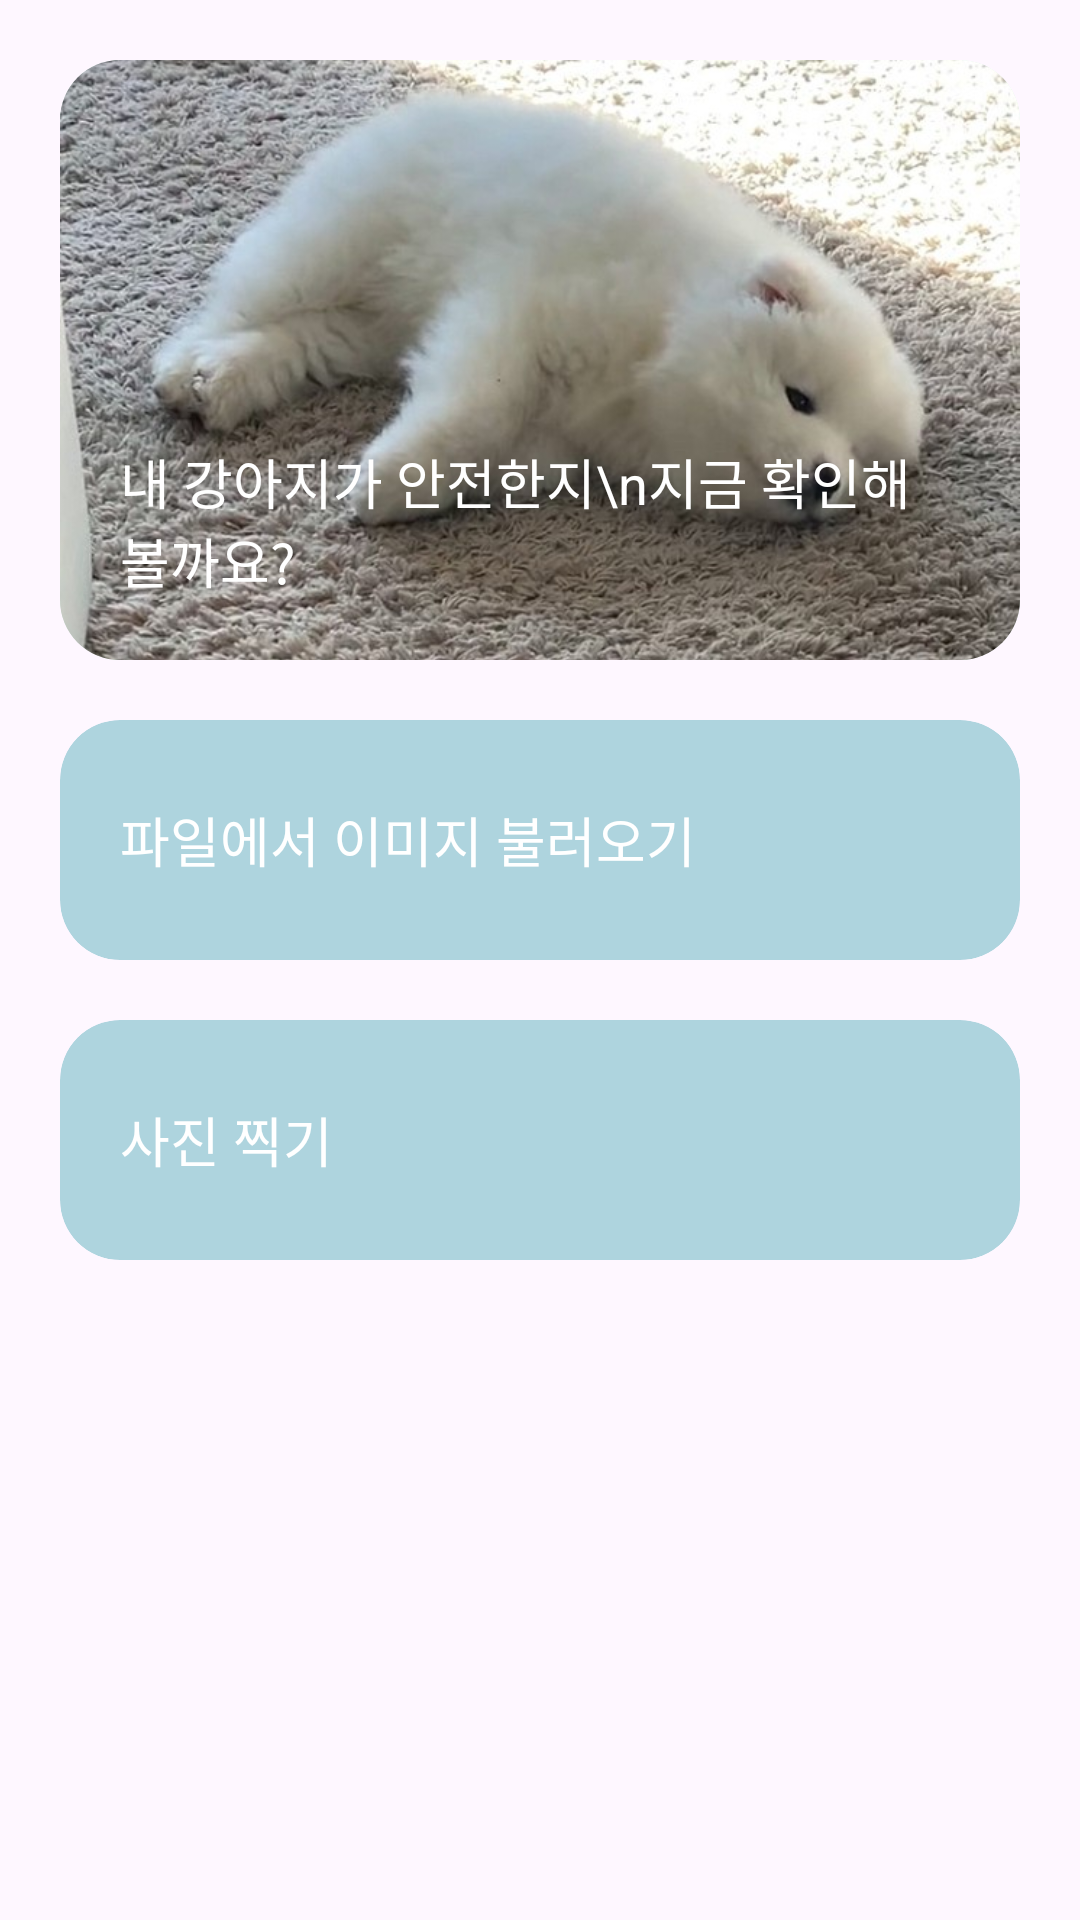

This screen was rendered from an Android layout file. Write that file and the resources it references.
<!-- AndroidManifest.xml: application theme Theme.AiPawnters -->
<!-- res/layout/fragment_main.xml -->
<?xml version="1.0" encoding="utf-8"?>
<LinearLayout xmlns:android="http://schemas.android.com/apk/res/android"
    xmlns:app="http://schemas.android.com/apk/res-auto"
    xmlns:tools="http://schemas.android.com/tools"
    android:layout_width="match_parent"
    android:layout_height="match_parent"
    android:orientation="vertical"
    tools:context=".MainFragment">

    <androidx.cardview.widget.CardView
        android:layout_width="match_parent"
        android:layout_height="200dp"
        android:layout_marginLeft="20dp"
        android:layout_marginRight="20dp"
        android:layout_marginBottom="0dp"
        android:layout_marginTop="20dp"
        app:cardBackgroundColor="#CEEFDD"
        app:cardCornerRadius="20dp"
        app:cardElevation="0dp">

        <ImageView
            android:id="@+id/imageView"
            android:layout_width="wrap_content"
            android:layout_height="wrap_content"
            android:src="@drawable/dog_background"
            android:scaleType="centerCrop"/>

        <TextView
            android:id="@+id/textview_main"
            android:layout_width="match_parent"
            android:layout_height="match_parent"
            android:layout_margin="20dp"
            android:gravity="bottom"
            android:text="내 강아지가 안전한지\n지금 확인해볼까요?"
            android:textColor="#ffffff"
            android:textSize="18sp" />

    </androidx.cardview.widget.CardView>

    <androidx.cardview.widget.CardView
        android:id="@+id/main_imageload"
        android:layout_width="match_parent"
        android:layout_height="80dp"
        android:layout_marginLeft="20dp"
        android:layout_marginRight="20dp"
        android:layout_marginBottom="0dp"
        android:layout_marginTop="20dp"
        android:foreground="?attr/selectableItemBackground"
        android:clickable="true"
        app:cardBackgroundColor="@color/primary_color"
        app:cardCornerRadius="20dp"
        app:cardElevation="0dp">

        <TextView
            android:layout_width="match_parent"
            android:layout_height="match_parent"
            android:layout_margin="20dp"
            android:gravity="center|start"
            android:text="파일에서 이미지 불러오기"
            android:textColor="#ffffff"
            android:textSize="18sp" />

    </androidx.cardview.widget.CardView>

    <androidx.cardview.widget.CardView
        android:id="@+id/main_camera"
        android:layout_width="match_parent"
        android:layout_height="80dp"
        android:layout_marginLeft="20dp"
        android:layout_marginRight="20dp"
        android:layout_marginBottom="0dp"
        android:layout_marginTop="20dp"
        android:foreground="?attr/selectableItemBackground"
        android:clickable="true"
        app:cardBackgroundColor="@color/primary_color"
        app:cardCornerRadius="20dp"
        app:cardElevation="0dp">

        <TextView
            android:layout_width="match_parent"
            android:layout_height="match_parent"
            android:layout_margin="20dp"
            android:gravity="center|start"
            android:text="사진 찍기"
            android:textColor="#ffffff"
            android:textSize="18sp" />

    </androidx.cardview.widget.CardView>

</LinearLayout>
<!-- resources referenced by this layout -->
<resources>
  <color name="primary_color">#AED4DE</color>
  <!-- drawable dog_background: jpeg bitmap (drawable, 105404 bytes) -->
  <style name="Theme.AiPawnters" parent="Base.Theme.AiPawnters" />
  <style name="Base.Theme.AiPawnters" parent="Theme.Material3.DayNight.NoActionBar">
          
          <item name="colorPrimary">@color/primary_color</item>
          <item name="bottomNavigationStyle">@style/Widget.App.BottomNavigationView</item>
      </style>
  <style name="Widget.App.BottomNavigationView" parent="Widget.MaterialComponents.BottomNavigationView.Colored">
          <item name="materialThemeOverlay">@style/ThemeOverlay.App.BottomNavigationView</item>
      </style>
  <style name="ThemeOverlay.App.BottomNavigationView" parent="">
          <item name="colorPrimary">@color/white</item>
          <item name="colorOnPrimary">@color/white</item>
      </style>
  <color name="white">#FFFFFFFF</color>
</resources>
